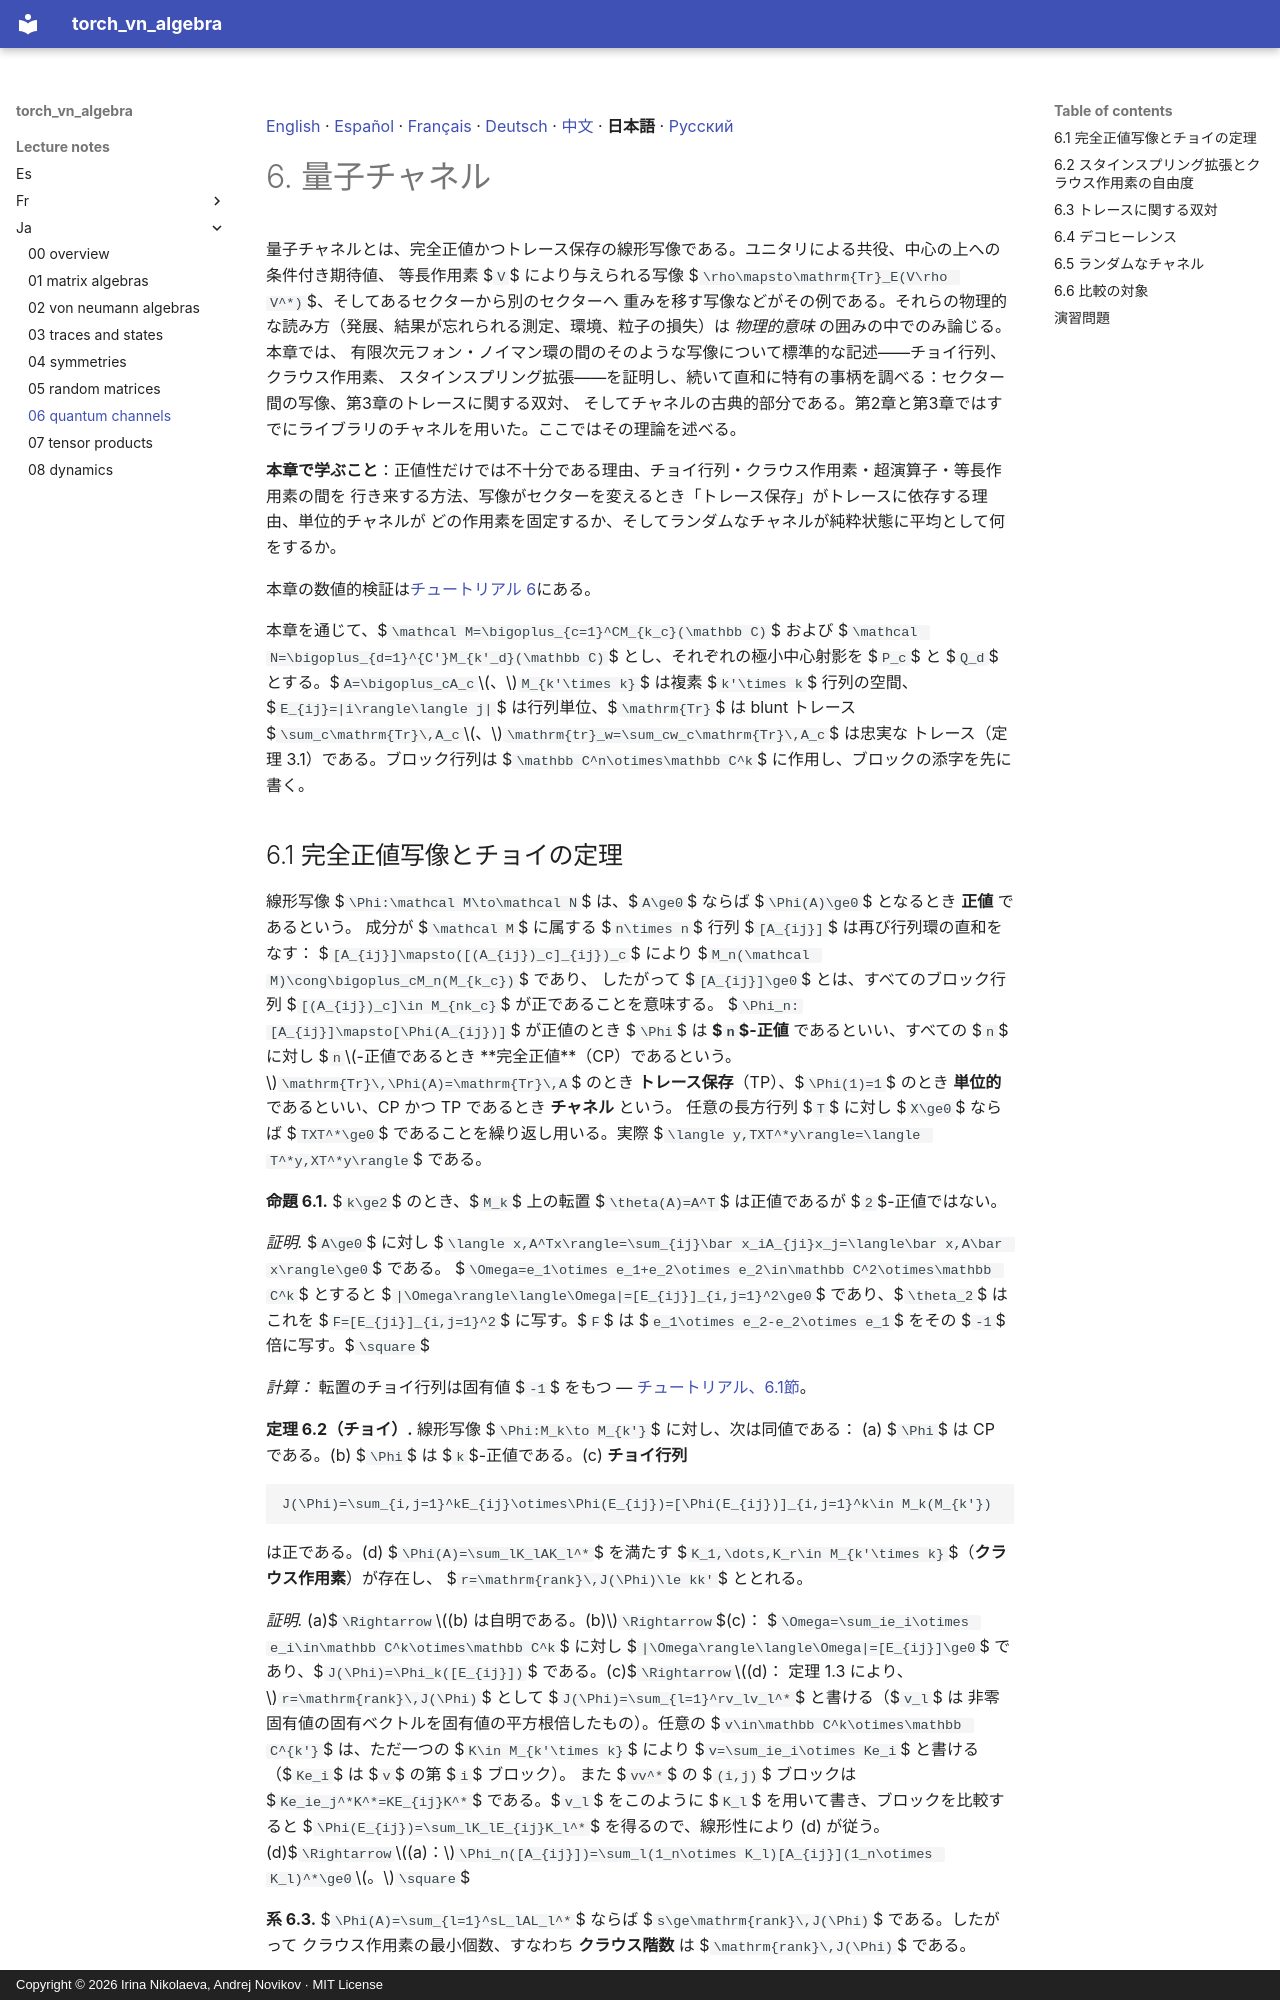

repository: andre-a-no/von_neumann_type_i · page: lecture_notes/ja/06_quantum_channels/index.html · generator: mkdocs · copyright: Copyright © 2026 Irina Nikolaeva, Andrej Novikov · MIT License

[English](../06_quantum_channels.md) · [Español](../es/06_quantum_channels.md) · [Français](../fr/06_quantum_channels.md) · [Deutsch](../de/06_quantum_channels.md) · [中文](../zh/06_quantum_channels.md) · **日本語** · [Русский](../ru/06_quantum_channels.md)

# 6. 量子チャネル

量子チャネルとは、完全正値かつトレース保存の線形写像である。ユニタリによる共役、中心の上への条件付き期待値、
等長作用素 $`V`$ により与えられる写像 $`\rho\mapsto\mathrm{Tr}_E(V\rho V^*)`$、そしてあるセクターから別のセクターへ
重みを移す写像などがその例である。それらの物理的な読み方（発展、結果が忘れられる測定、環境、粒子の損失）は
*物理的意味* の囲みの中でのみ論じる。本章では、
有限次元フォン・ノイマン環の間のそのような写像について標準的な記述——チョイ行列、クラウス作用素、
スタインスプリング拡張——を証明し、続いて直和に特有の事柄を調べる：セクター間の写像、第3章のトレースに関する双対、
そしてチャネルの古典的部分である。第2章と第3章ではすでにライブラリのチャネルを用いた。ここではその理論を述べる。

**本章で学ぶこと**：正値性だけでは不十分である理由、チョイ行列・クラウス作用素・超演算子・等長作用素の間を
行き来する方法、写像がセクターを変えるとき「トレース保存」がトレースに依存する理由、単位的チャネルが
どの作用素を固定するか、そしてランダムなチャネルが純粋状態に平均として何をするか。

本章の数値的検証は[チュートリアル 6](../../tutorial/ja/06_quantum_channels.md)にある。

本章を通じて、$`\mathcal M=\bigoplus_{c=1}^CM_{k_c}(\mathbb C)`$ および
$`\mathcal N=\bigoplus_{d=1}^{C'}M_{k'_d}(\mathbb C)`$ とし、それぞれの極小中心射影を $`P_c`$ と
$`Q_d`$ とする。$`A=\bigoplus_cA_c`$、$`M_{k'\times k}`$ は複素 $`k'\times k`$ 行列の空間、
$`E_{ij}=|i\rangle\langle j|`$ は行列単位、$`\mathrm{Tr}`$ は blunt トレース
$`\sum_c\mathrm{Tr}\,A_c`$、$`\mathrm{tr}_w=\sum_cw_c\mathrm{Tr}\,A_c`$ は忠実な
トレース（定理 3.1）である。ブロック行列は $`\mathbb C^n\otimes\mathbb C^k`$ に作用し、ブロックの添字を先に書く。

<a id="s-6-1"></a>
